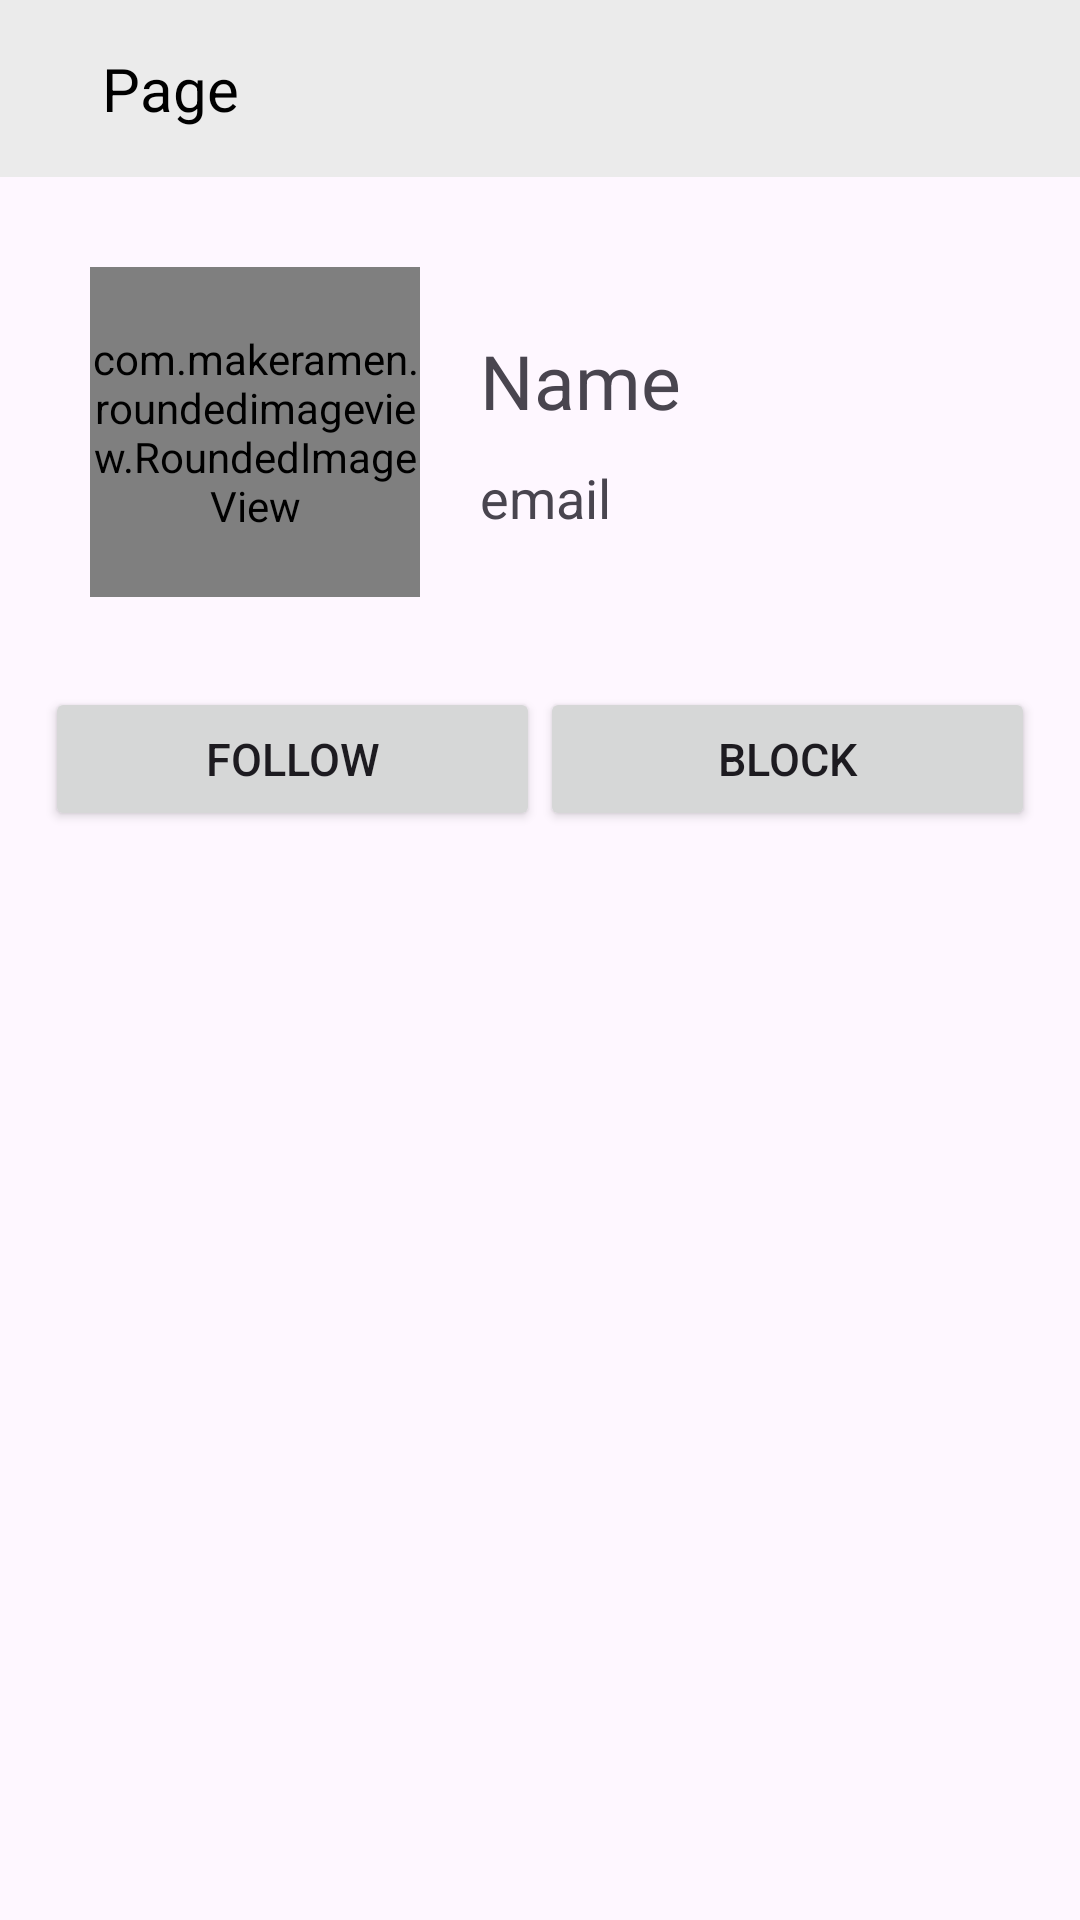

Android layout source for this screen:
<!-- AndroidManifest.xml: application theme Theme.Ga23s2 -->
<!-- res/layout/activity_user_profile.xml -->
<?xml version="1.0" encoding="utf-8"?>
<RelativeLayout xmlns:android="http://schemas.android.com/apk/res/android"
    xmlns:app="http://schemas.android.com/apk/res-auto"
    xmlns:tools="http://schemas.android.com/tools"
    android:layout_width="match_parent"
    android:layout_height="match_parent"
    tools:context=".view.userProfile.UserProfileActivity">
    <include layout="@layout/toolbar_header"
        android:id="@+id/header"/>

    <RelativeLayout
        android:id="@+id/userDetail_block"
        android:layout_width="match_parent"
        android:layout_height="wrap_content"
        android:layout_below="@+id/header"
        android:layout_margin="30dp">

        <com.makeramen.roundedimageview.RoundedImageView
            android:id="@+id/profileImg"
            android:layout_width="110dp"
            android:layout_height="110dp"
            android:scaleType="centerCrop"
            android:background="@drawable/background_circle"
            app:riv_oval="true" />

        <LinearLayout
            android:layout_width="wrap_content"
            android:layout_height="wrap_content"
            android:layout_toRightOf="@+id/profileImg"
            android:layout_marginLeft="20dp"
            android:orientation="vertical"
            android:layout_centerVertical="true">

            <TextView
                android:id="@+id/txtUserName"
                android:layout_width="wrap_content"
                android:layout_height="wrap_content"
                android:layout_toRightOf="@+id/profileImg"
                android:textSize="25dp"
                android:text="Name"/>

            <TextView
                android:id="@+id/txtEmail"
                android:layout_width="wrap_content"
                android:layout_height="wrap_content"
                android:layout_below="@+id/txtUserName"
                android:layout_toRightOf="@+id/profileImg"
                android:layout_marginTop="10dp"
                android:text="email"
                android:textSize="18dp"/>

        </LinearLayout>

    </RelativeLayout>

    <LinearLayout
        android:id="@+id/action_block"
        android:layout_width="match_parent"
        android:layout_height="wrap_content"
        android:layout_below="@+id/userDetail_block"
        android:orientation="horizontal"
        android:layout_marginHorizontal="15dp">

        <androidx.appcompat.widget.AppCompatButton
            android:id="@+id/btnFollow"
            android:layout_width="wrap_content"
            android:layout_height="wrap_content"
            android:layout_centerHorizontal="true"
            android:layout_below="@+id/userDetail_block"
            android:text="Follow"
            android:textSize="15dp"
            android:layout_weight="1"/>

        <androidx.appcompat.widget.AppCompatButton
            android:id="@+id/btnBlock"
            android:layout_width="wrap_content"
            android:layout_height="wrap_content"
            android:layout_centerHorizontal="true"
            android:layout_below="@+id/userDetail_block"
            android:text="Block"
            android:textSize="15dp"
            android:layout_weight="1"/>

    </LinearLayout>

    <androidx.recyclerview.widget.RecyclerView
        android:id="@+id/recyclerWorks"
        android:layout_below="@+id/action_block"
        android:layout_width="match_parent"
        android:layout_height="wrap_content"
        android:layout_marginTop="10dp"
        android:layout_marginHorizontal="20dp"
        app:layoutManager="androidx.recyclerview.widget.LinearLayoutManager"/>

</RelativeLayout>
<!-- res/layout/toolbar_header.xml (included above) -->
<?xml version="1.0" encoding="utf-8"?>
<RelativeLayout xmlns:android="http://schemas.android.com/apk/res/android"
    android:layout_width="match_parent"
    android:layout_height="wrap_content"
    android:background="@color/light_background">
    <RelativeLayout
        android:layout_width="match_parent"
        android:layout_height="wrap_content"
        android:padding="16dp">
        <androidx.appcompat.widget.AppCompatImageView
            android:layout_width="wrap_content"
            android:layout_height="wrap_content"
            android:id="@+id/headerBackArrow"
            android:layout_centerVertical="true"
            android:src="@drawable/ic_baseline_arrow_back_24"/>
        <TextView
            android:layout_width="wrap_content"
            android:layout_height="wrap_content"
            android:id="@+id/txtHeader"
            android:textSize="20dp"
            android:layout_toEndOf="@+id/headerBackArrow"
            android:layout_marginLeft="18dp"
            android:layout_centerVertical="true"
            android:text="Page"
            android:textColor="@color/black"/>
        <androidx.appcompat.widget.AppCompatImageView
            android:layout_width="wrap_content"
            android:layout_height="wrap_content"
            android:id="@+id/headerMoreAction"
            android:layout_alignParentEnd="true"
            android:layout_centerVertical="true"
            android:src="@drawable/ic_baseline_more_horiz_24"/>
    </RelativeLayout>

</RelativeLayout>
<!-- resources referenced by this layout -->
<resources>
  <color name="black">#FF000000</color>
  <color name="light_background">#EBEBEB</color>
  <!-- drawable background_circle (drawable) -->
  <?xml version="1.0" encoding="utf-8"?>
  <shape xmlns:android="http://schemas.android.com/apk/res/android"
      android:shape="oval">
      <solid android:color="@color/light_background"/>
  </shape>
  <style name="Theme.Ga23s2" parent="Base.Theme.Ga23s2" />
  <style name="Base.Theme.Ga23s2" parent="Theme.Material3.DayNight.NoActionBar">
          
          
          <item name="android:windowDisablePreview">true</item>
      </style>
</resources>
